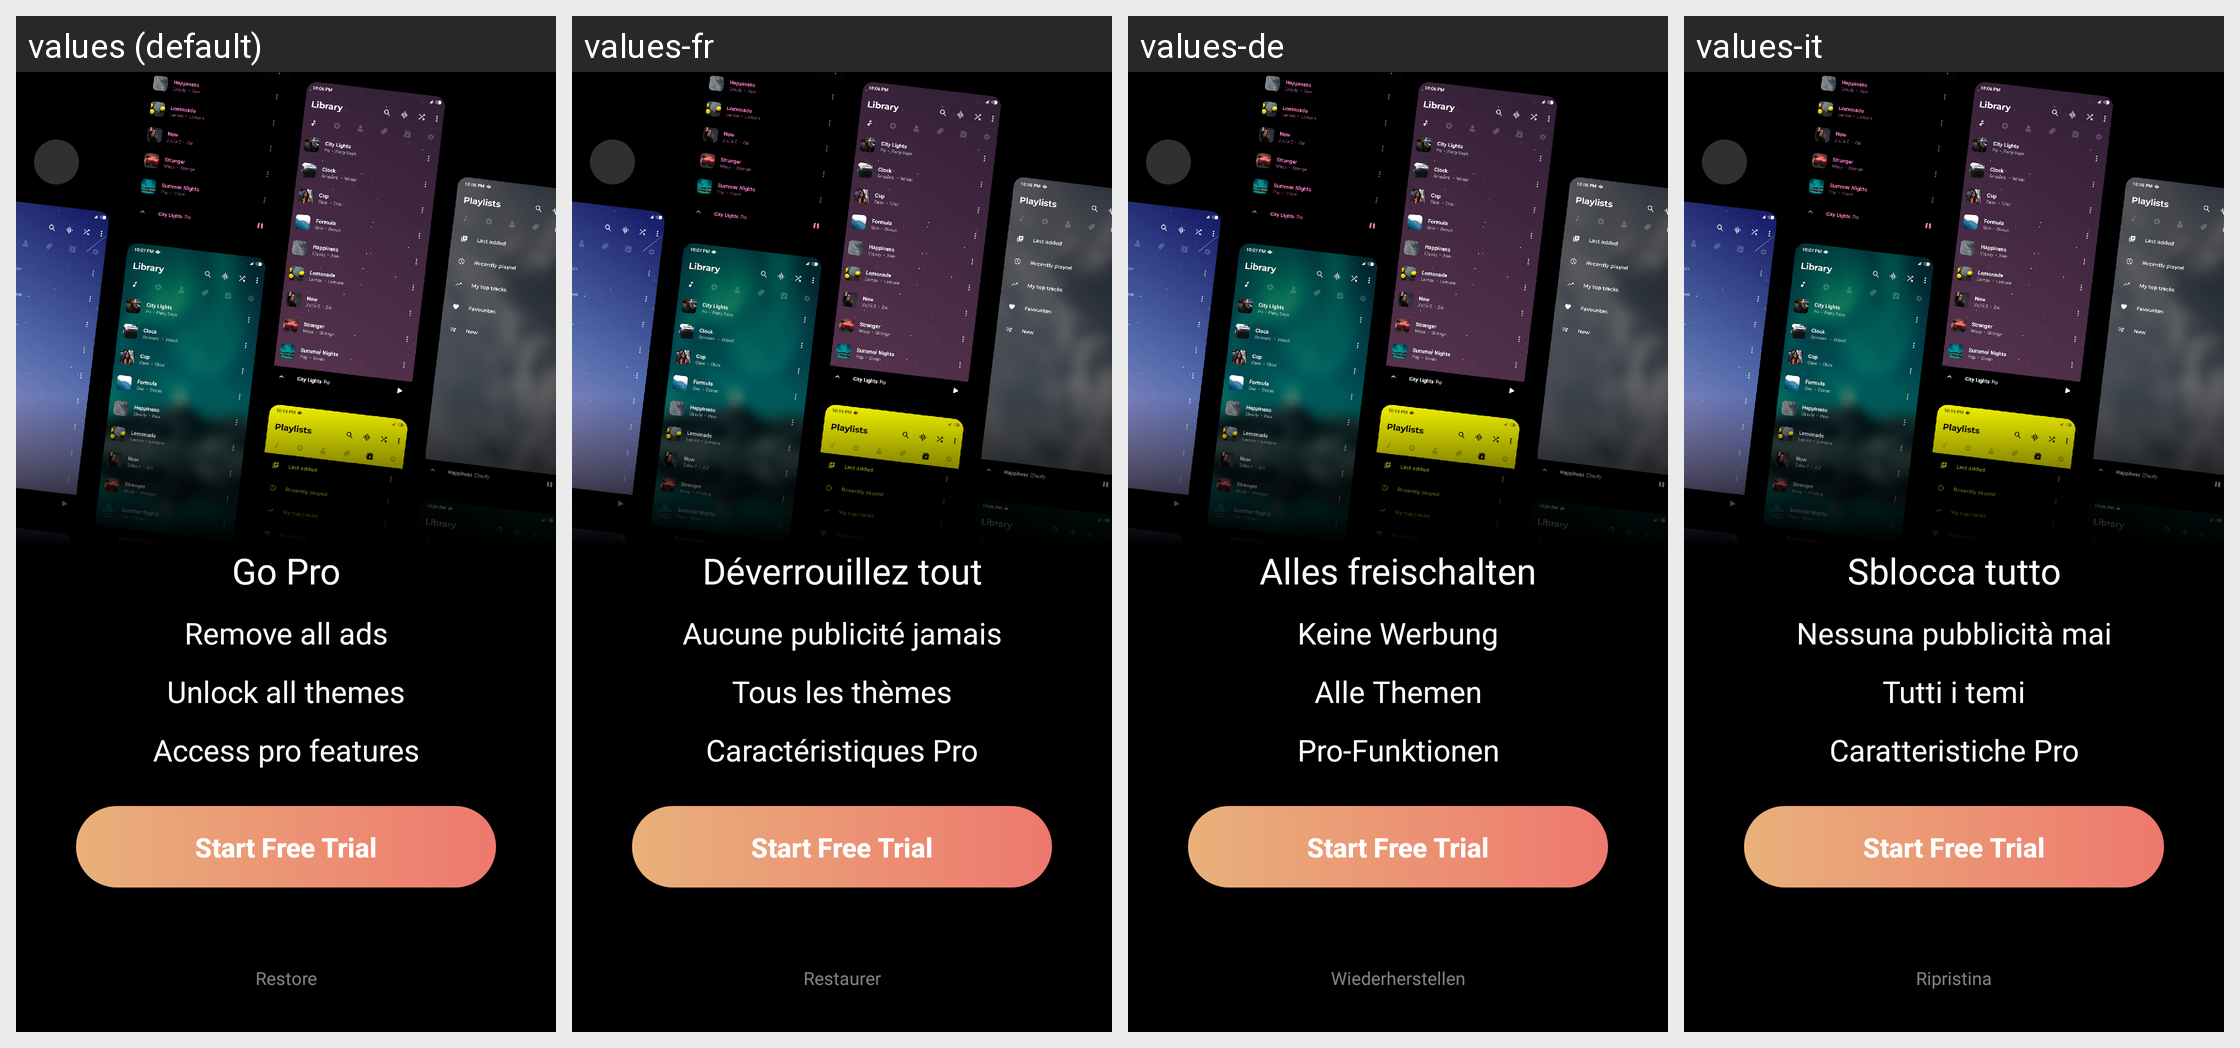

The Android screen above is rendered under several locales of the same app. Produce the string resources it draws, with the default and per-locale values.
Android screen res/layout/activity_purchase.xml rendered under 4 locales, left to right: values (default), values-fr, values-de, values-it. Device: Nexus 5 (rendered at 1080×1920; each locale shown at half size, 540×960, under a caption strip naming it); theme Theme.Phonograph.Light.
Other locales in the repository, not shown: values-ar, values-bg, values-cs, values-el, values-en-rCA, values-en-rGB, values-es-rES, values-es-rUS, values-fi, values-he, values-hr, values-hu, values-id, values-in, values-iw, values-ja, values-ko, values-nl, values-nn, values-pl, values-pt-rBR, values-pt-rPT, values-ro, values-ru, values-sv, values-tr, values-uk, values-vi, values-zh-rCN, values-zh-rTW.
Strings drawn on this screen, with the default value and each locale's value (text and hints the layout hard-codes, and strings that could not be matched under every locale, appear in the picture but are not listed):

shop_title
  values: Go Pro
  values-fr: Déverrouillez tout
  values-de: Alles freischalten
  values-it: Sblocca tutto

shop_desc0
  values: Remove all ads
  values-fr: Aucune publicité jamais
  values-de: Keine Werbung
  values-it: Nessuna pubblicità mai

shop_desc1
  values: Unlock all themes
  values-fr: Tous les thèmes
  values-de: Alle Themen
  values-it: Tutti i temi

shop_desc2
  values: Access pro features
  values-fr: Caractéristiques Pro
  values-de: Pro-Funktionen
  values-it: Caratteristiche Pro

start_free_trial
  values: Start Free Trial
  values-fr: Start Free Trial  [not translated; the default value is used]
  values-de: Start Free Trial  [not translated; the default value is used]
  values-it: Start Free Trial  [not translated; the default value is used]

restore
  values: Restore
  values-fr: Restaurer
  values-de: Wiederherstellen
  values-it: Ripristina
